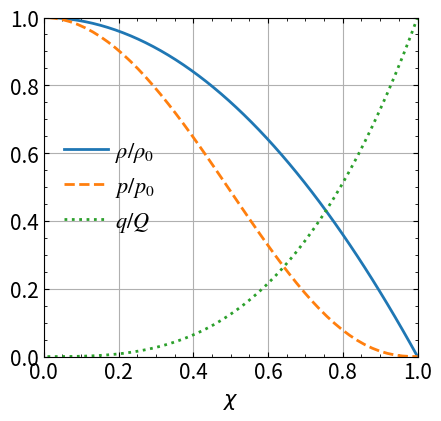

This chart was generated by the following Python code:
# Plots normalized density, pressure (polytropic EOS) and charge for given n, l, Gamma
import numpy as np
import matplotlib
from matplotlib import pyplot as plt

n = 3
l = 2
g = 2.5

Xi, Xf, Xspc = 0.01, 1, 50


def Rhon(X):     # normalized density
    return (1-X**l)

def Presn(X):    # normalized pressure
    return (1-X**l)**g

def Qn(X):       # normalized charge
    return X**n

X = np.linspace(Xi, Xf, num=Xspc)
rho_vals = np.array([1.00e-9])#, 2.50e-9, 5.00e-9])
pres_vals = np.array([1.00e-9, 2.50e-9, 5.00e-9])

fig, ax = plt.subplots(1, 1, figsize=(5, 5), sharex=True, sharey=True)

#Plot Params
plt.rcParams['font.family'] = 'serif' #'STIXGeneral' #'serif'
matplotlib.rcParams['font.size'] = '16'
matplotlib.rcParams['ps.fonttype'] = 42 #note: fontype 42 compatible with MNRAS style file when saving figs
matplotlib.rcParams['mathtext.fontset'] = 'stix'
plt.rcParams['axes.labelsize'] = 12
plt.rcParams['axes.linewidth'] = 1.
plt.rcParams['xtick.major.size'] = 6
plt.rcParams['xtick.minor.size'] = 3
plt.rcParams['ytick.major.size'] = 6
plt.rcParams['ytick.minor.size'] = 3
plt.rcParams['xtick.labelsize'] = 12
plt.rcParams['ytick.labelsize'] = 12
plt.rcParams['legend.numpoints'] = 1  # uses 1 symbol instead of 2
plt.rcParams['legend.frameon'] = False
plt.rcParams['legend.handletextpad'] = 0.3


ax.plot(X, Rhon(X), lw=2, ls='-',label=r'$\rho/\rho_0$')
ax.plot(X, Presn(X), lw=2, ls='--',label=r'$p/p_0$')
ax.plot(X, Qn(X), lw=2, ls=':',label=r'$q/Q$')
ax.set_xlabel(r"$\chi$", fontsize = 15)
ax.tick_params(axis='x', labelsize=15)
ax.tick_params(axis='y', labelsize=15)
ax.grid()
ax.set_xlim(0,1)
ax.set_ylim(0,1)
ax.legend(loc='best')
ax.minorticks_on()
ax.set_aspect('auto')
ax.tick_params(which='both', direction='in', top=True, bottom=True, left=True, right=True)
    
fig.tight_layout(rect=[0.06, 0.06, 1, 0.96])
fig.savefig("PolyPresRho.pdf", bbox_inches='tight')
plt.show()
